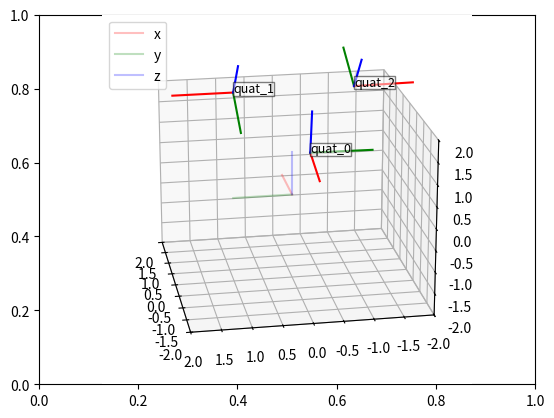

The matplotlib source for this figure:
import numpy as np
import math 

# plot libraries
import matplotlib.pyplot as plt
from mpl_toolkits.mplot3d import Axes3D

class Quaternion:

    def __init__(self, data, deg=False, rvec=False, point=False, order='xyz', extrinsic=True):
        """Constructor takes a list which has 
        - quaternion values in the order x,y,z,w
        - rotation matrix 3x3 [https://www.euclideanspace.com/maths/geometry/rotations/conversions/matrixToQuaternion/]
        - euler angles in order of ZYX rotation

        :param data: [description]
        :type data: [type]
        :param deg: [description], defaults to False
        :type deg: bool, optional
        :param rvec: [description], defaults to False
        :type rvec: bool, optional
        :param point: [description], defaults to False
        :type point: bool, optional
        """        

        data = np.array(data)
        if len(data.shape) < 2:
            if rvec:
                angle = math.sqrt(data[0]**2 + data[1]**2 + data[2]**2)
                self.x = data[0]/angle * math.sin(angle/2)
                self.y = data[1]/angle * math.sin(angle/2)
                self.z = data[2]/angle * math.sin(angle/2)
                self.w = math.cos(angle/2)


            elif len(data) == 4:
                self.x = data[0]
                self.y = data[1]
                self.z = data[2]
                self.w = data[3]

            elif len(data) == 3:
                if deg:
                    data = list(map(self.deg2rad, data))

                if (order == "xyz" and extrinsic) or (order == "zyx" and not extrinsic):
                    cy = math.cos(data[0] * 0.5)
                    sy = math.sin(data[0] * 0.5)
                    cp = math.cos(data[1] * 0.5)
                    sp = math.sin(data[1] * 0.5)
                    cr = math.cos(data[2] * 0.5)
                    sr = math.sin(data[2] * 0.5)
                    self.w = cr * cp * cy + sr * sp * sy
                    self.x = sr * cp * cy - cr * sp * sy
                    self.y = cr * sp * cy + sr * cp * sy
                    self.z = cr * cp * sy - sr * sp * cy
                elif (order == "zyx" and extrinsic) or (order == "xyz" and not extrinsic):
                    pass
                else:
                    print("[ERROR]  Euler order not supported")

        elif data.shape[0] == 3 and data.shape[1] == 3:
            self._quat_from_rotation(data)
        
        else: 
            print("[ERROR] invalid arguments")

        self.point = point
        self.magnitude = math.sqrt(self.x**2 + self.y**2 + self.z**2 + self.w**2)
        if not np.isclose(self.magnitude, 1.0, rtol=0) and not point:
            self.__dict__.update(self.normalize().__dict__)

    def __add__(self, q):
        return Quaternion(self.x+q.x,self.y+q.y, self.z+q.z, self.w+q.w)
    
    def __sub__(self, q):
        return Quaternion(self.x-q.x,self.y-q.y, self.z-q.z, self.w-q.w)
    
    def __str__(self):
        return "x:{}, y:{}, z:{}, w:{}\n".format(self.x, self.y, self.z, self.w)

    def __mul__(self, q):
        x =  self.x * q.w + self.y * q.z - self.z * q.y + self.w * q.x
        y = -self.x * q.z + self.y * q.w + self.z * q.x + self.w * q.y
        z =  self.x * q.y - self.y * q.x + self.z * q.w + self.w * q.z
        w = -self.x * q.x - self.y * q.y - self.z * q.z + self.w * q.w
        return Quaternion([x,y,z,w], point=q.point)
    
    def _quat_from_rotation(self,data):
        tr = np.trace(data)
        if (tr > 0):
            S = math.sqrt(tr+1.0) * 2
            self.w = 0.25 * S
            self.x = (data[2][1] - data[1][2]) / S
            self.y = (data[0][2] - data[2][0]) / S
            self.z = (data[1][0] - data[0][1]) / S 

        elif ((data[0][0] > data[1][1]) and (data[0][0] > data[2][2])):
            S = math.sqrt(1.0 + data[0][0] - data[1][1] - data[2][2]) * 2
            self.w = (data[2][1] - data[1][2]) / S
            self.x = 0.25 * S
            self.y = (data[0][1] + data[1][0]) / S 
            self.z = (data[0][2] + data[2][0]) / S

        elif (data[1][1] > data[2][2]):
            S = math.sqrt(1.0 + data[1][1] - data[0][0] - data[2][2]) * 2
            self.w = (data[0][2] - data[2][0]) / S
            self.x = (data[0][1] + data[1][0]) / S 
            self.y = 0.25 * S
            self.z = (data[1][2] + data[2][1]) / S
        else:
            S = math.sqrt(1.0 + data[2][2] - data[0][0] - data[1][1]) * 2
            self.w = (data[1][0] - data[0][1]) / S
            self.x = (data[0][2] + data[2][0]) / S
            self.y = (data[1][2] + data[2][1]) / S
            self.z = 0.25 * S

    def divide(self, scalar):
        """[summary]

        :param scalar: [description]
        :type scalar: [type]
        :return: [description]
        :rtype: [type]
        """

        assert not isinstance(scalar, Quaternion), "can only divide scalars"
        return Quaternion([self.x/scalar, self.y/scalar, self.z/scalar, self.w/scalar])
    
    def conjugate(self):
        """[summary]

        :return: [description]
        :rtype: [type]
        """        
        return Quaternion([-self.x, -self.y, -self.z, self.w])
    
    def inv(self):
        """[summary]

        :return: [description]
        :rtype: [type]
        """        
        return self.conjugate().normalize()
    
    def normalize(self):
        """[summary]
        """             
        return(self.divide(self.magnitude))
    
    def deg2rad(self, val):
        """[summary]

        :param val: [description]
        :type val: [type]
        :return: [description]
        :rtype: [type]
        """        
        return np.pi/180.0 * val
    
    def rad2deg(self, val):
        """[summary]

        :param val: [description]
        :type val: [type]
        :return: [description]
        :rtype: [type]
        """        
        return val *180.0/np.pi
    
    def to_euler(self, deg=False):
        """Returns ZXY transform but as a list in  x,y,z order. In rad unless deg param is changed 

        :param deg: [description], defaults to False
        :type deg: bool, optional
        :return: [description]
        :rtype: [type]
        """        

        #ZYX - surrent case if xyz needed then : z = x, x=z
        # roll (x-axis rotation)
        sinr_cosp = 2 * (self.w * self.x + self.y * self.z)
        cosr_cosp = 1 - 2 * (self.x * self.x + self.y * self.y)
        roll = math.atan2(sinr_cosp, cosr_cosp)

        # pitch (y-axis rotation)
        sinp = 2 * (self.w * self.y - self.z * self.x)
        if (math.fabs(sinp) >= 1):
            pitch = math.copysign(np.pi / 2, sinp) # use 90 degrees if out of range
        else:
            pitch = math.asin(sinp)

        # yaw (z-axis rotation)
        siny_cosp = 2 * (self.w * self.z + self.x * self.y)
        cosy_cosp = 1 - 2 * (self.y * self.y + self.z * self.z)
        yaw = math.atan2(siny_cosp, cosy_cosp)

        return [roll, pitch, yaw] if not deg else list(map(self.rad2deg,[roll, pitch, yaw]))

    
    def to_rotation_matrix(self):
        """[summary]

        :return: [description]
        :rtype: [type]
        """        
        sqw = self.w**2
        sqx = self.x**2
        sqy = self.y**2
        sqz = self.z**2

        # invs (inverse square length) is only required if quaternion is not already normalised
        invs = 1 / (sqx + sqy + sqz + sqw)
        m00 = ( sqx - sqy - sqz + sqw)*invs #since sqw + sqx + sqy + sqz =1/invs*invs
        m11 = (-sqx + sqy - sqz + sqw)*invs
        m22 = (-sqx - sqy + sqz + sqw)*invs

        tmp1 = self.x*self.y
        tmp2 = self.z*self.w
        m10 = 2.0 * (tmp1 + tmp2)*invs
        m01 = 2.0 * (tmp1 - tmp2)*invs

        tmp1 = self.x*self.z
        tmp2 = self.y*self.w
        m20 = 2.0 * (tmp1 - tmp2)*invs
        m02 = 2.0 * (tmp1 + tmp2)*invs
        tmp1 = self.y*self.z
        tmp2 = self.x*self.w
        m21 = 2.0 * (tmp1 + tmp2)*invs
        m12 = 2.0 * (tmp1 - tmp2)*invs

        return np.array([[m00,m01,m02],
                        [m10,m11,m12],
                        [m20,m21,m22]])
    
    def to_list(self):
        """[summary]

        :return: [description]
        :rtype: [type]
        """        
        return [self.x, self.y, self.z, self.w]
    
    def rotate(self,point):
        """[summary]

        :param point: [description]
        :type point: [type]
        :return: [description]
        :rtype: [type]
        """        
        q = Quaternion(point+[0], point=True)
        return (self * q) * self.conjugate()
    
    def to_rvec(self):
        angle = 2 * math.acos(self.w)
        x = self.x / math.sqrt(1-self.w*self.w)
        y = self.y / math.sqrt(1-self.w*self.w)
        z = self.z / math.sqrt(1-self.w*self.w)
        return [x*angle, y*angle, z*angle]





def plot_quaternions(ax, rotation=None, translation=[0.0,0.50,0], names=["test"]):
    """[summary]

    :param ax: [description]
    :type ax: [type]
    :param rotation: [description], defaults to None
    :type rotation: [type], optional
    :param translation: [description], defaults to [0.0,0.50,0]
    :type translation: list, optional
    :param names: [description], defaults to ["test"]
    :type names: list, optional
    """    

    # origin- the axes you shall transform
    p1 =[1,0,0]
    p2 =[0,1,0]
    p3 =[0,0,1]
    p4 =[0,0,0]

    ax = plt.axes(projection='3d', azim=170, elev=20)
    ax.plot([p4[0],p1[0]],[p4[1],p1[1]],[p4[2],p1[2]], alpha=0.25, color="r")
    ax.plot([p4[0],p2[0]],[p4[1],p2[1]],[p4[2],p2[2]], alpha=0.25, color="g")
    ax.plot([p4[0],p3[0]],[p4[1],p3[1]],[p4[2],p3[2]], alpha=0.25, color="b")
    ax.set_xlim(-2,2)
    ax.set_ylim(-2,2)
    ax.set_zlim(-2,2)

    if isinstance(rotation, Quaternion):
        q = rotation
        p4 = translation 

        p1 = np.array(q.rotate([1,0,0]).to_list()[:3]) + p4
        p2 = np.array(q.rotate([0,1,0]).to_list()[:3]) + p4
        p3 = np.array(q.rotate([0,0,1]).to_list()[:3]) + p4

        ax.plot([p4[0],p1[0]],[p4[1],p1[1]],[p4[2],p1[2]], color="r")
        ax.plot([p4[0],p2[0]],[p4[1],p2[1]],[p4[2],p2[2]], color="g")
        ax.plot([p4[0],p3[0]],[p4[1],p3[1]],[p4[2],p3[2]], color="b")
        ax.text(p4[0],p4[1],p4[2],names[0], fontsize=9,bbox=dict(facecolor="white", alpha=0.5, pad=0.1))

    elif isinstance(rotation, list):
        assert len(np.array(translation).shape) > 1, "Translation list not in right format"
        assert len(rotation) == len(translation), "Translation not provided for eah rotation"
        if  len(rotation) != len(names):
            names=["".join(["quat_",str(i)]) for i in range(len(rotation))]

        for i, q in enumerate(rotation):
            p4 = translation[i]

            p1 = np.array(q.rotate([1,0,0]).to_list()[:3]) + p4
            p2 = np.array(q.rotate([0,1,0]).to_list()[:3]) + p4
            p3 = np.array(q.rotate([0,0,1]).to_list()[:3]) + p4

            ax.plot([p4[0],p1[0]],[p4[1],p1[1]],[p4[2],p1[2]], color="r")
            ax.plot([p4[0],p2[0]],[p4[1],p2[1]],[p4[2],p2[2]], color="g")
            ax.plot([p4[0],p3[0]],[p4[1],p3[1]],[p4[2],p3[2]], color="b")
            ax.text(p4[0],p4[1],p4[2],names[i], fontsize=9,bbox=dict(facecolor="white", alpha=0.5, pad=0.1))

    ax.legend(["x","y","z"])

if __name__=="__main__":
    q1 = Quaternion( [-0.0880986,0.0015378,0.9959589,0.0173845] )
    q2 = Quaternion( [0.6420355,0.6648473,-0.2652181,0.2746413] )
    q3 = Quaternion( [-0.21263111527614184,-0.21263111527614184,0.6743797400305046,0.6743797063827515] )
    q4 = Quaternion( [0.21076748742763302,-0.21447855340451885,-0.6684690676326347, 0.6802390217781067] )

    t1 = [-1.6602861245985938, 0.0,1.732975221562235]
    t2 = [ -1.6532861245985937, 0.0, 1.6729752215622349]
    t3 = [ -0.11797776996071918, 1.0, 2.5067800929719004]
    t4 = [-0.13349286393377516, -1.0149782312015498, 2.5193396640847534]


    fig, ax = plt.subplots(1)
    #plot_quaternions(ax, [q1,q2,q3,q4], [t1,t2,t3,t4], ["q1","q2","q3","q4"])
    plot_quaternions(ax, [q1,q3,q4], [t1,t3,t4])
    plt.show()